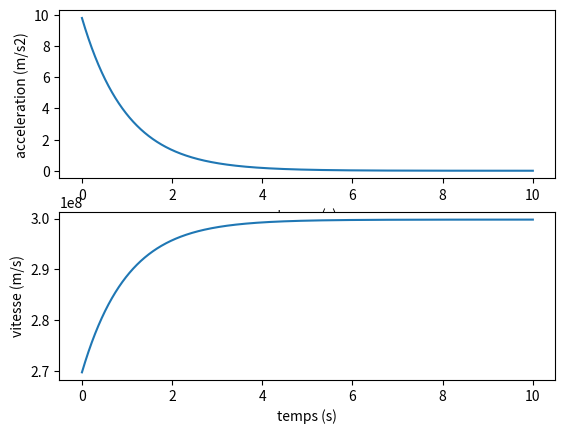
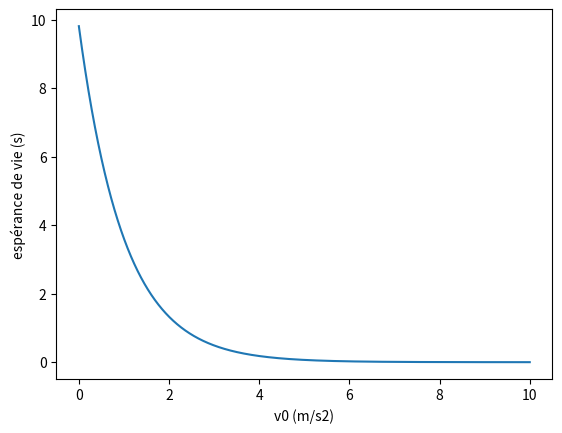

The matplotlib source for these figures, in order:
import matplotlib.pyplot as plt
import numpy as np
from math import acos,exp

def accelerateur_lineaire(c,v0,a0,duree_vie_propre):
    x = np.linspace(0,10,100000)
    a_array = []
    v_array = []
    tempsPropre = []

    for elt in x:
        a = acceleration(elt,a0)
        a_array.append(a)
        v_array.append(vitesse(elt,v0))
        tempsPropre.append(temps_propre(elt,a))
    
    plt.figure(0)
    plt.subplot(211)
    plt.plot(x,a_array)
    plt.xlabel('temps (s)')
    plt.ylabel('acceleration (m/s2)')
    plt.subplot(212)
    plt.plot(x,v_array)
    plt.xlabel('temps (s)')
    plt.ylabel('vitesse (m/s)')

    plt.figure(1)
    plt.plot(x,a_array)
    plt.xlabel('v0 (m/s2)')
    plt.ylabel('espérance de vie (s)')
    plt.show()




    return 

#def vitesse(a,t,v0,c):
#    return (a*t)/(1+(a*t/c)**2)**(1/2)

def temps_propre(t,a):
    return (c/a)*acos(a*t/c)

#def position(c,a,t):
#    return (c**2/a)*(1+((a*t)/c)**2)**(1/2)

def acceleration(t,a):
    return a*exp(-t)

def vitesse(t,v0):
    return (c-v0)*(1-exp(-t))+v0

g = 9.81
c = 299_792_458
v0 = 0.9*c
a = g
duree_vie_propre = 2.2E-6
t=0

accelerateur_lineaire(c,v0,a,duree_vie_propre)


